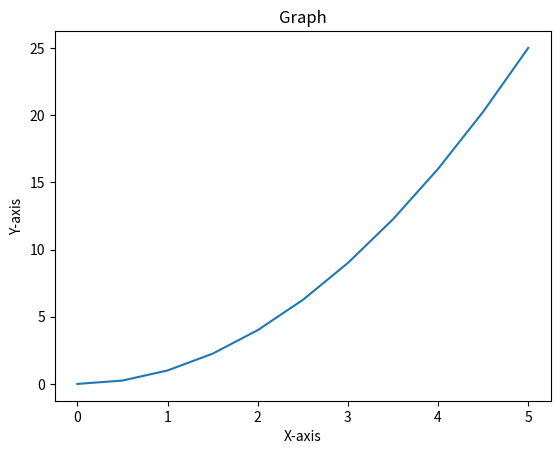

Generate this figure with matplotlib:
import numpy as np
import pandas as pd
import matplotlib.pyplot as plt
 
x = np.linspace(0,5,11)
y = x**2
print(x)
print(y)
print(plt.plot(x,y))

print(plt.title("Graph"))

print(plt.xlabel("X-axis"))
print(plt.ylabel("Y-axis"))
print(plt.show())
